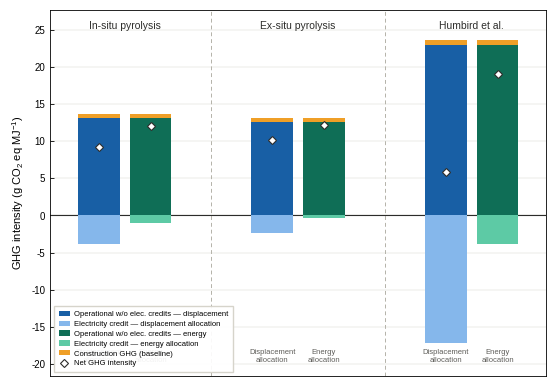

Python code for this plot: (Note: this script raises an exception after producing the figure.)
import matplotlib.pyplot as plt
import matplotlib.patches as mpatches
import numpy as np
from pathlib import Path

FONTS = ["Gill Sans MT", "Gill Sans", "Arial", "Liberation Sans"]
plt.rcParams["font.family"]      = "sans-serif"
plt.rcParams["font.sans-serif"]  = FONTS
plt.rcParams["axes.linewidth"]   = 0.6
plt.rcParams["xtick.direction"]  = "in"
plt.rcParams["ytick.direction"]  = "in"
plt.rcParams["mathtext.fontset"] = "custom"
plt.rcParams["mathtext.sf"]      = "Arial"

# ── Data ──────────────────────────────────────────────────────────────
cases   = ["In-situ pyrolysis", "Ex-situ pyrolysis", "Humbird et al."]
op_wo   = np.array([13.10, 12.56, 23.00])   # operational w/o credits (bar height)
op_disp = np.array([ 9.18, 10.15,  5.84])   # net value with displacement (diamond)
op_eng  = np.array([12.11, 12.22, 19.12])   # net value with energy alloc (diamond)
con_lo  = np.array([ 0.56,  0.58,  0.73])   # construction baseline

cr_disp = op_disp - op_wo    # negative credit, displacement
cr_eng  = op_eng  - op_wo    # negative credit, energy

# ── Layout ────────────────────────────────────────────────────────────
n           = len(cases)
bar_w       = 0.34
pair_gap    = 0.08
group_gap   = 0.65
group_pitch = bar_w * 2 + pair_gap + group_gap

gc  = np.arange(n) * group_pitch
x_d = gc - bar_w / 2 - pair_gap / 2
x_e = gc + bar_w / 2 + pair_gap / 2

# ── Colours ───────────────────────────────────────────────────────────
c_op_d = "#185FA5"   # deep blue  — displacement operational
c_cr_d = "#85B7EB"   # light blue — displacement credit (negative)
c_op_e = "#0F6E56"   # deep teal  — energy operational
c_cr_e = "#5DCAA5"   # light teal — energy credit (negative)
c_con  = "#EF9F27"   # amber      — construction baseline

# ── Figure ────────────────────────────────────────────────────────────
fig, ax = plt.subplots(figsize=(5.5, 3.8))

for i in range(n):
    # ── Credit segments (negative, below zero) ────────────────────────
    ax.bar(x_d[i], cr_disp[i], bar_w, color=c_cr_d, zorder=3, linewidth=0)
    ax.bar(x_e[i], cr_eng[i],  bar_w, color=c_cr_e, zorder=3, linewidth=0)

    # ── Operational segments: full op_wo height ────────────────────────
    ax.bar(x_d[i], op_wo[i], bar_w, color=c_op_d, zorder=3, linewidth=0)
    ax.bar(x_e[i], op_wo[i], bar_w, color=c_op_e, zorder=3, linewidth=0)

    # ── Construction stacked on top of op_wo ──────────────────────────
    ax.bar(x_d[i], con_lo[i], bar_w, bottom=op_wo[i],
           color=c_con, zorder=3, linewidth=0)
    ax.bar(x_e[i], con_lo[i], bar_w, bottom=op_wo[i],
           color=c_con, zorder=3, linewidth=0)

    # ── Diamond marker at net value ────────────────────────────────────
    ax.plot(x_d[i], op_disp[i], marker="D", markersize=4.5,
            color="white", markeredgecolor="#2C2C2A",
            markeredgewidth=0.8, zorder=5)
    ax.plot(x_e[i], op_eng[i],  marker="D", markersize=4.5,
            color="white", markeredgecolor="#2C2C2A",
            markeredgewidth=0.8, zorder=5)

# ── Zero line ─────────────────────────────────────────────────────────
ax.axhline(0, color="#2C2C2A", linewidth=0.8, zorder=2)

# ── Dashed vertical separators ────────────────────────────────────────
for i in range(1, n):
    ax.axvline((gc[i - 1] + gc[i]) / 2, color="#B4B2A9",
               linewidth=0.7, linestyle=(0, (4, 3)), zorder=1)

# ── Case study labels ─────────────────────────────────────────────────
y_top = (op_wo + con_lo).max()
for i, name in enumerate(cases):
    ax.text(gc[i], y_top + 1.1, name,
            ha="center", va="bottom", fontsize=7.5, color="#2C2C2A")

# ── Sub-bar labels ────────────────────────────────────────────────────
y_sub = cr_disp.min() - 0.8
for i in range(n):
    ax.text(x_d[i], y_sub, "Displacement\nallocation",
            ha="center", va="top", fontsize=5.5,
            color="#5F5E5A", linespacing=1.3, clip_on=False)
    ax.text(x_e[i], y_sub, "Energy\nallocation",
            ha="center", va="top", fontsize=5.5,
            color="#5F5E5A", linespacing=1.3, clip_on=False)

# ── Axes ──────────────────────────────────────────────────────────────
y_min = cr_disp.min() - 4.5
y_max = y_top + 4.0

ax.set_xlim(gc[0]  - group_pitch / 2 + 0.1,
            gc[-1] + group_pitch / 2 - 0.1)
ax.set_ylim(y_min, y_max)
ax.set_xticks([])

yticks = np.arange(int(np.ceil(y_min / 5)) * 5,
                   int(np.floor(y_max / 5)) * 5 + 1, 5)
ax.set_yticks(yticks)
ax.set_yticklabels([str(int(v)) for v in yticks], fontsize=7)
ax.set_ylabel(
    r"GHG intensity (g $\mathregular{CO_2}$ eq $\mathregular{MJ^{-1}}$)",
    fontsize=8)

ax.tick_params(axis="y", which="both", direction="in",
               length=3, width=0.6)
ax.tick_params(axis="x", bottom=False, top=False)

# Full box — all four spines visible
for spine in ax.spines.values():
    spine.set_visible(True)
    spine.set_linewidth(0.6)

ax.yaxis.grid(True, linewidth=0.3, color="#D3D1C7", zorder=0)
ax.set_axisbelow(True)

# ── Legend ────────────────────────────────────────────────────────────
legend_items = [
    mpatches.Patch(facecolor=c_op_d, label="Operational w/o elec. credits — displacement"),
    mpatches.Patch(facecolor=c_cr_d, label="Electricity credit — displacement allocation"),
    mpatches.Patch(facecolor=c_op_e, label="Operational w/o elec. credits — energy"),
    mpatches.Patch(facecolor=c_cr_e, label="Electricity credit — energy allocation"),
    mpatches.Patch(facecolor=c_con,  label="Construction GHG (baseline)"),
    plt.Line2D([0], [0], marker="D", color="none",
               markerfacecolor="white", markeredgecolor="#2C2C2A",
               markeredgewidth=0.8, markersize=4.5,
               label="Net GHG intensity"),
]
ax.legend(
    handles=legend_items,
    fontsize=5.5,
    loc="lower left",
    frameon=True,
    framealpha=0.92,
    edgecolor="#D3D1C7",
    fancybox=False,
    handlelength=1.4,
    handletextpad=0.5,
    borderpad=0.65,
    labelspacing=0.32,
)

fig.tight_layout(pad=0.5)

out_dir = Path(__file__).parent
fig.savefig(out_dir / "ghg_scenarios_barchart_v6.png", dpi=300, bbox_inches="tight")
fig.savefig(out_dir / "ghg_scenarios_barchart_v6.pdf",           bbox_inches="tight")
print("Done:", out_dir)
plt.close()
